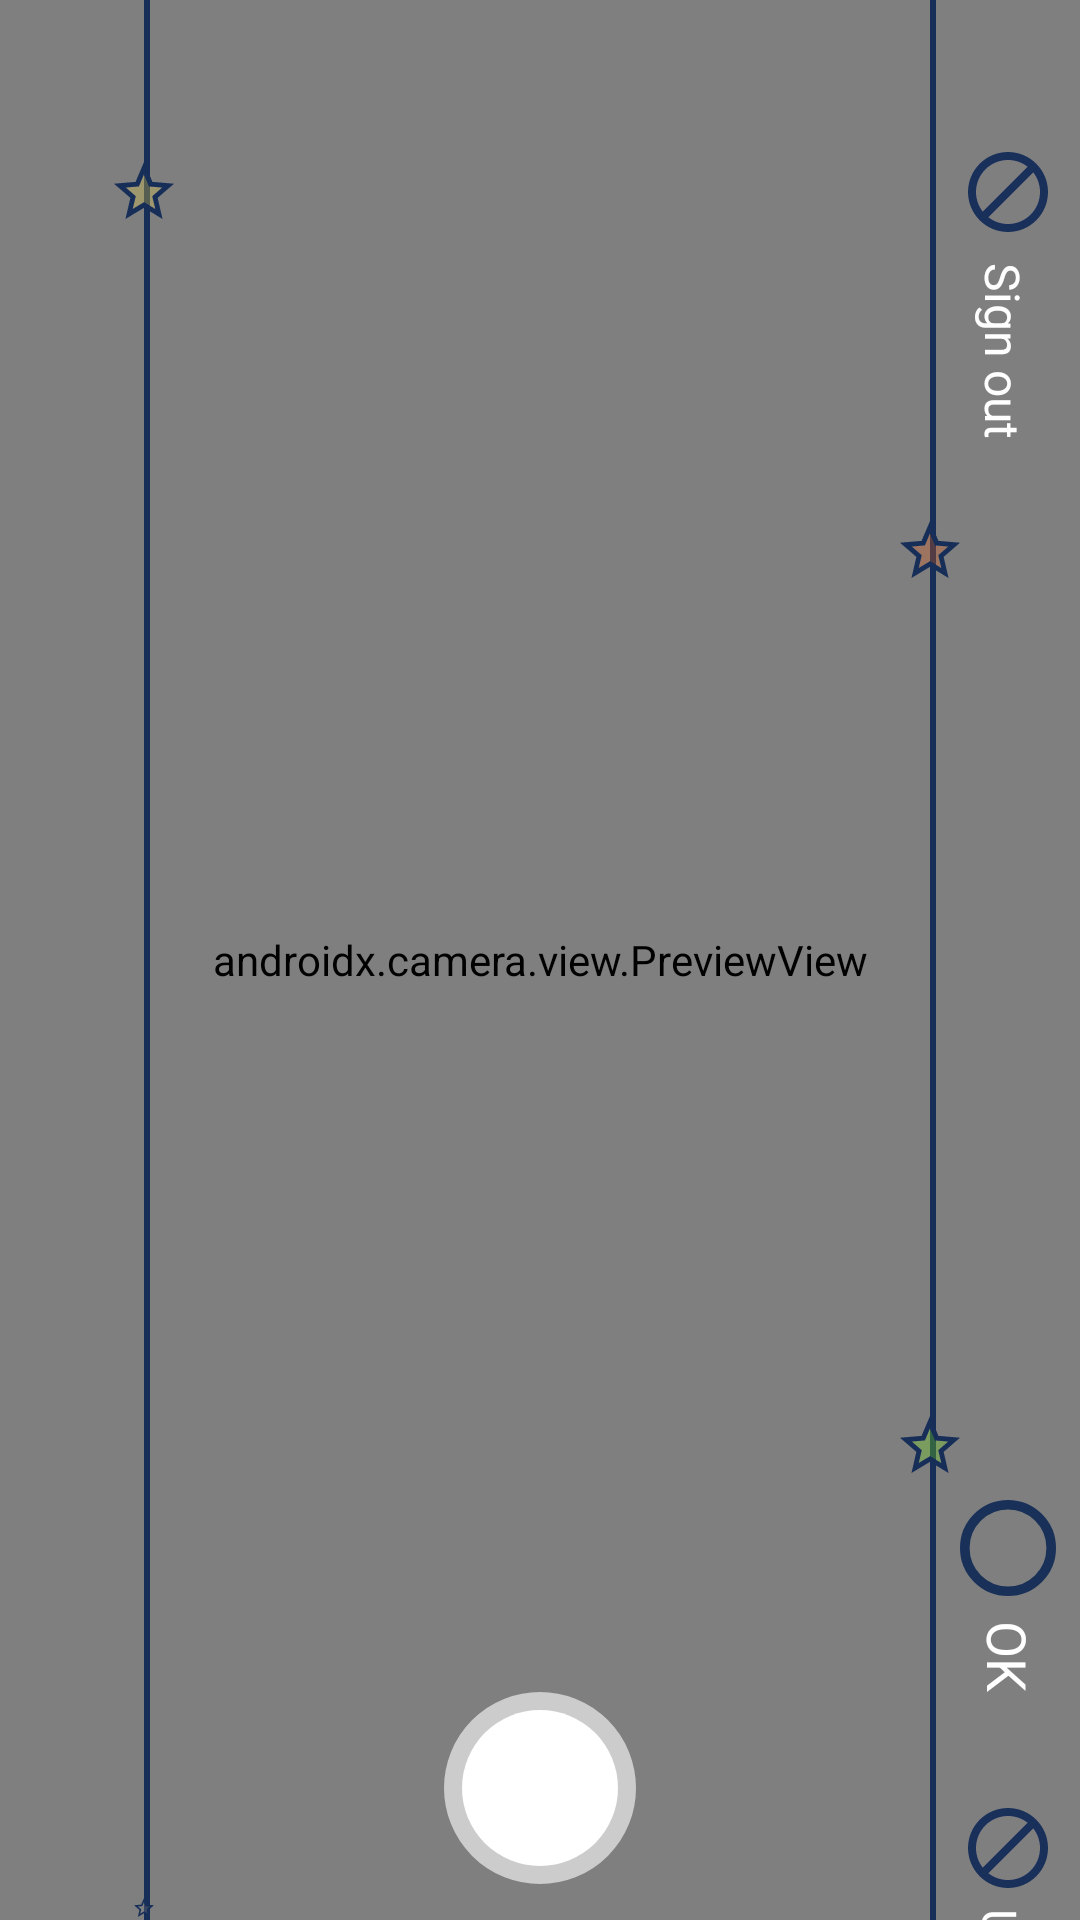

Reconstruct the res/layout file that produces this screen, plus the resources it refers to.
<!-- AndroidManifest.xml: application theme AppTheme -->
<!-- res/layout/activity_home.xml -->
<?xml version="1.0" encoding="utf-8"?>
<RelativeLayout
    xmlns:android="http://schemas.android.com/apk/res/android"
    xmlns:app="http://schemas.android.com/apk/res-auto"
    xmlns:tools="http://schemas.android.com/tools"
    android:layout_width="match_parent"
    android:layout_height="match_parent"
    tools:context=".HomeActivity">

    <androidx.camera.view.PreviewView
        android:layout_width="match_parent"
        android:layout_height="match_parent"
        android:id="@+id/cameraView"/>

<RelativeLayout
    android:layout_width="2dp"
    android:layout_height="660dp"
    android:background="#FC172F59"
    android:layout_centerVertical="true"
    android:layout_marginStart="48dp"/>

    <ImageView
        android:layout_width="24dp"
        android:layout_height="24dp"
        android:src="@drawable/ic_star_yellow"
        android:layout_marginStart="36dp"
        android:layout_marginTop="52dp"
        android:id="@+id/yellow_star"
        />



    <ImageView
        android:layout_width="24dp"
        android:layout_height="24dp"
        android:src="@drawable/ic_star_grey"
        android:layout_marginEnd="38dp"
        android:layout_marginStart="36dp"
        android:layout_below="@id/bid"
        android:id="@+id/grey_star"
        />

    <View
        android:layout_width="2dp"
        android:layout_height="660dp"
        android:background="#FC172F59"
        android:layout_centerVertical="true"
        android:layout_alignParentEnd="true"
        android:layout_marginEnd="48dp"/>

    <ImageView
        android:layout_width="24dp"
        android:layout_height="24dp"
        android:src="@drawable/ic_star_24"
        android:layout_alignParentEnd="true"
        android:layout_marginEnd="38dp"
        android:id="@+id/orange_star"
        android:layout_below="@id/signOutId"
        android:layout_marginTop="44dp"
        />

    <ImageView
        android:layout_width="24dp"
        android:layout_height="24dp"
        android:src="@drawable/ic_star_green"
        android:layout_alignParentEnd="true"
        android:layout_marginEnd="38dp"
        android:layout_marginTop="470dp"
        android:id="@+id/green_star"
        />

    <ImageView
        android:layout_width="32dp"
        android:layout_height="32dp"
        android:layout_alignParentEnd="true"
        android:layout_marginTop="48dp"
        android:layout_marginEnd="8dp"
        android:id="@+id/blockId"
        app:tint="#FC172F59"
        android:src="@drawable/ic_baseline_block_24"/>

<com.google.android.material.textview.MaterialTextView
    android:layout_width="wrap_content"
    android:layout_height="wrap_content"
    android:layout_alignParentEnd="true"
    android:textColor="#FFFFFF"
    android:textSize="16sp"
    android:rotation="90"
    android:id="@+id/signOutId"
    android:text="Sign out"
    android:layout_below="@id/blockId"
    android:layout_marginTop="26dp"
    android:layout_marginEnd="-4dp"
    />

<ImageView
    android:layout_width="32dp"
    android:layout_height="32dp"
    android:layout_alignParentEnd="true"
    android:src="@drawable/undo"
    android:layout_marginEnd="8dp"
    android:layout_marginTop="500dp"
    android:id="@+id/undoId"
    app:tint="#FC172F59"/>

    <com.google.android.material.textview.MaterialTextView
        android:layout_width="wrap_content"
        android:layout_height="wrap_content"
        android:text="OK"
        android:textColor="#FFFFFF"
        android:layout_alignParentEnd="true"
        android:textSize="18sp"
        android:layout_marginEnd="12dp"
        android:rotation="90"
        android:layout_below="@id/undoId"
        android:layout_marginTop="8dp"
        />


        <ImageView
            android:layout_width="32dp"
            android:layout_height="32dp"
            android:src="@drawable/ic_baseline_block_24"
            app:tint="#FC172F59"
            android:layout_marginEnd="8dp"
            android:layout_alignParentEnd="true"
            android:layout_marginTop="600dp"
            android:id="@+id/bid"
            />
            <com.google.android.material.textview.MaterialTextView
                android:layout_width="wrap_content"
                android:layout_height="wrap_content"
                android:text="Undo"
                android:textColor="#FFFFFF"
                android:textSize="16sp"
                android:layout_below="@+id/bid"
                android:layout_alignParentEnd="true"

                android:rotation="90"
                android:layout_marginEnd="8dp"
                android:layout_marginTop="12dp"

                />






    <com.google.android.material.button.MaterialButton
        android:id="@+id/captureImage"
        android:layout_width="64dp"
        android:layout_height="64dp"
        android:layout_alignParentBottom="true"
        android:layout_centerHorizontal="true"
        android:layout_marginBottom="12dp"
        app:backgroundTint="#FFFFFF"
        android:background="@drawable/camera_click" />



</RelativeLayout>
<!-- resources referenced by this layout -->
<resources>
  <!-- drawable camera_click (drawable) -->
  <?xml version="1.0" encoding="utf-8"?>
  <shape xmlns:android="http://schemas.android.com/apk/res/android"
      android:shape="oval">
  
      <solid
          android:color="#FFFFFF"/>
      <stroke android:width="12dp"
          android:color="#99FFFFFF"/>
  
      <size
          android:width="120dp"
          android:height="120dp"/>
  
  </shape>
  <!-- drawable ic_baseline_block_24 (drawable) -->
  <vector android:height="512dp" android:tint="?attr/colorControlNormal"
      android:viewportHeight="24" android:viewportWidth="24"
      android:width="512dp" xmlns:android="http://schemas.android.com/apk/res/android">
      <path android:fillColor="@android:color/white" android:pathData="M12,2C6.48,2 2,6.48 2,12s4.48,10 10,10 10,-4.48 10,-10S17.52,2 12,2zM4,12c0,-4.42 3.58,-8 8,-8 1.85,0 3.55,0.63 4.9,1.69L5.69,16.9C4.63,15.55 4,13.85 4,12zM12,20c-1.85,0 -3.55,-0.63 -4.9,-1.69L18.31,7.1C19.37,8.45 20,10.15 20,12c0,4.42 -3.58,8 -8,8z"/>
  </vector>
  <!-- drawable ic_star_24 (drawable) -->
  <vector android:height="512dp"
      android:viewportHeight="24"
      android:viewportWidth="24"
      android:width="512dp"
      xmlns:android="http://schemas.android.com/apk/res/android">
      <path android:fillAlpha="0.3"
          android:fillColor="#E15C15"
          android:pathData="M12,15.4l-3.76,2.27l1,-4.28l-3.32,-2.88l4.38,-0.38l1.7,-4.03l1.71,4.04l4.38,0.38l-3.32,2.88l1,4.28z" android:strokeAlpha="0.3"/>
      <path android:fillColor="#FC172F59" android:pathData="M22,9.24l-7.19,-0.62L12,2L9.19,8.63L2,9.24l5.46,4.73L5.82,21L12,17.27L18.18,21l-1.63,-7.03L22,9.24zM12,15.4l-3.76,2.27l1,-4.28l-3.32,-2.88l4.38,-0.38L12,6.1l1.71,4.04l4.38,0.38l-3.32,2.88l1,4.28L12,15.4z"/>
  </vector>
  <!-- drawable ic_star_green (drawable) -->
  <vector android:height="512dp"
      android:viewportHeight="24"
      android:viewportWidth="24"
      android:width="512dp"
      xmlns:android="http://schemas.android.com/apk/res/android">
      <path android:fillAlpha="0.3"
          android:fillColor="#74E115"
          android:pathData="M12,15.4l-3.76,2.27l1,-4.28l-3.32,-2.88l4.38,-0.38l1.7,-4.03l1.71,4.04l4.38,0.38l-3.32,2.88l1,4.28z" android:strokeAlpha="0.3"/>
      <path android:fillColor="#FC172F59" android:pathData="M22,9.24l-7.19,-0.62L12,2L9.19,8.63L2,9.24l5.46,4.73L5.82,21L12,17.27L18.18,21l-1.63,-7.03L22,9.24zM12,15.4l-3.76,2.27l1,-4.28l-3.32,-2.88l4.38,-0.38L12,6.1l1.71,4.04l4.38,0.38l-3.32,2.88l1,4.28L12,15.4z"/>
  </vector>
  <!-- drawable ic_star_grey (drawable) -->
  <vector android:height="512dp"
      android:viewportHeight="24"
      android:viewportWidth="24"
      android:width="512dp"
      xmlns:android="http://schemas.android.com/apk/res/android">
      <path android:fillAlpha="0.3"
          android:fillColor="#878382"
          android:pathData="M12,15.4l-3.76,2.27l1,-4.28l-3.32,-2.88l4.38,-0.38l1.7,-4.03l1.71,4.04l4.38,0.38l-3.32,2.88l1,4.28z" android:strokeAlpha="0.3"/>
      <path android:fillColor="#FC172F59" android:pathData="M22,9.24l-7.19,-0.62L12,2L9.19,8.63L2,9.24l5.46,4.73L5.82,21L12,17.27L18.18,21l-1.63,-7.03L22,9.24zM12,15.4l-3.76,2.27l1,-4.28l-3.32,-2.88l4.38,-0.38L12,6.1l1.71,4.04l4.38,0.38l-3.32,2.88l1,4.28L12,15.4z"/>
  </vector>
  <!-- drawable undo (drawable) -->
  <?xml version="1.0" encoding="utf-8"?>
  <shape xmlns:android="http://schemas.android.com/apk/res/android"
      android:shape="oval">
      <solid
          android:color="@android:color/transparent"/>
      <stroke android:width="12dp"
          android:color="#FC172F59"/>
  
      <size
          android:width="120dp"
          android:height="120dp"/>
  </shape>
  <style name="AppTheme" parent="Theme.MaterialComponents.Light.NoActionBar">
          
          <item name="colorPrimary">@color/colorPrimary</item>
          <item name="colorPrimaryDark">@color/colorPrimaryDark</item>
          <item name="colorAccent">@color/colorAccent</item>
          <item name="android:windowDisablePreview">true</item>
          <item name="android:windowContentTransitions">true</item>
      </style>
  <!-- not gathered from this repository: default colours our renderer supplied (Android Studio template values) -->
  <color name="colorPrimary">#FF6200EE</color>
  <color name="colorPrimaryDark">#FF3700B3</color>
  <color name="colorAccent">#FF03DAC5</color>
</resources>
